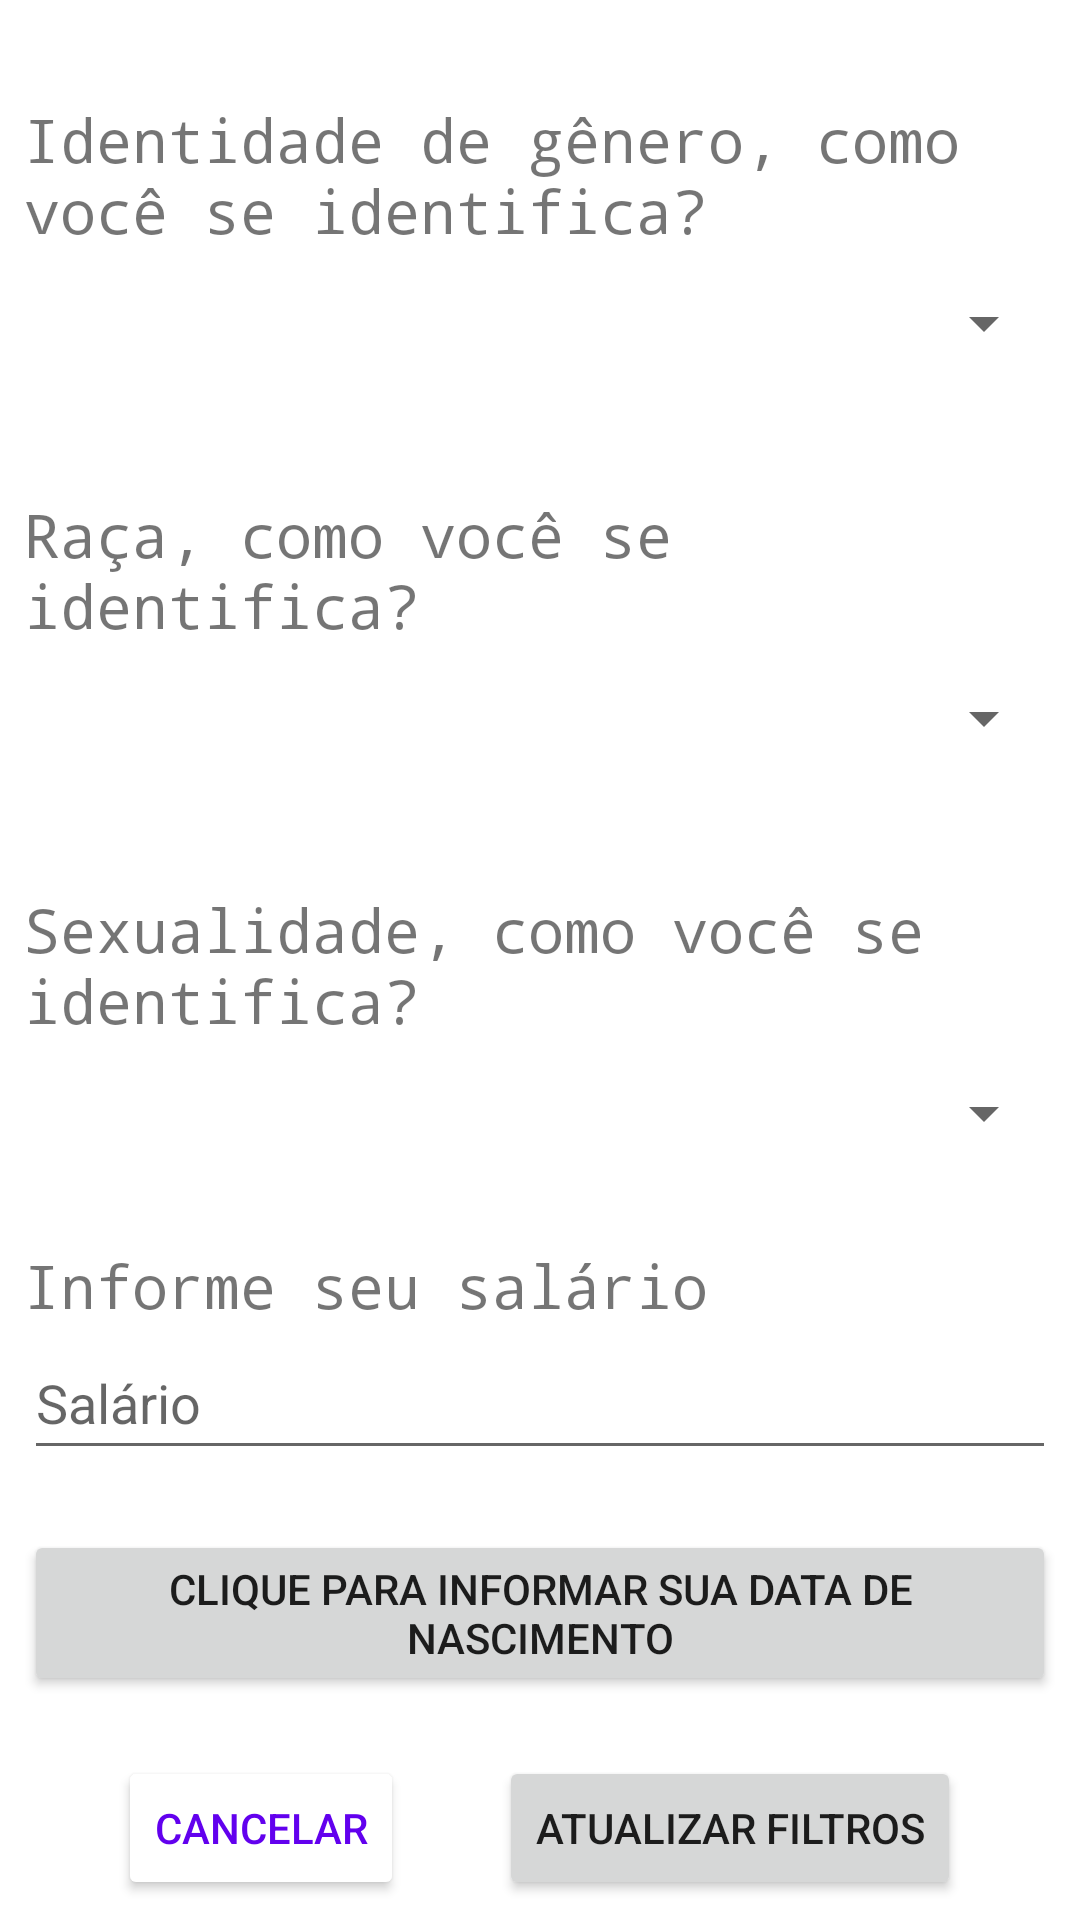

Here is an Android app screen rendered from its layout file. Give the layout XML and the strings, colors and styles it references.
<!-- AndroidManifest.xml: application theme Theme.Tracker3 -->
<!-- res/layout/filters.xml -->
<?xml version="1.0" encoding="utf-8"?>
<androidx.constraintlayout.widget.ConstraintLayout xmlns:android="http://schemas.android.com/apk/res/android"
    xmlns:tools="http://schemas.android.com/tools"
    android:layout_width="match_parent"
    android:layout_height="match_parent">

    <ScrollView
        android:id="@+id/consent_scroll"
        android:layout_width="match_parent"
        android:layout_height="match_parent"
        android:layout_marginStart="8dp"
        android:layout_marginEnd="8dp">
        <LinearLayout
            android:layout_width="match_parent"
            android:layout_height="wrap_content"
            android:orientation="vertical" >
            <TextView
                android:id="@+id/tv_gender_identity"
                android:layout_width="wrap_content"
                android:layout_height="wrap_content"
                android:layout_marginTop="33dp"
                android:fontFamily="monospace"
                android:text="@string/gender_identity"
                android:textSize="20sp" />
            <Spinner
                android:id="@+id/spinner_identity"
                android:layout_width="match_parent"
                android:layout_height="wrap_content"
                android:minHeight="48dp"
                tools:ignore="SpeakableTextPresentCheck" />
            <TextView
                android:id="@+id/tv_race"
                android:layout_width="wrap_content"
                android:layout_height="wrap_content"
                android:layout_marginTop="33dp"
                android:fontFamily="monospace"
                android:text="@string/race"
                android:textSize="20sp" />
            <Spinner
                android:id="@+id/spinner_race"
                android:layout_width="match_parent"
                android:layout_height="wrap_content"
                android:minHeight="48dp"
                tools:ignore="SpeakableTextPresentCheck" />
            <TextView
                android:id="@+id/tv_sexuality"
                android:layout_width="wrap_content"
                android:layout_height="wrap_content"
                android:layout_marginTop="33dp"
                android:fontFamily="monospace"
                android:text="@string/sexuality"
                android:textSize="20sp" />
            <Spinner
                android:id="@+id/spinner_sexuality"
                android:layout_width="match_parent"
                android:layout_height="wrap_content"
                android:minHeight="48dp"
                tools:ignore="SpeakableTextPresentCheck" />
            <TextView
                android:id="@+id/tv_income"
                android:layout_width="wrap_content"
                android:layout_height="wrap_content"
                android:layout_marginTop="20dp"
                android:fontFamily="monospace"
                android:text="@string/income"
                android:textSize="20sp" />
            <EditText
                android:id="@+id/et_income"
                android:layout_width="wrap_content"
                android:layout_height="wrap_content"
                android:ems="17"
                android:hint="@string/income_hint"
                android:inputType="number"
                android:minHeight="48dp" />

            <LinearLayout
                android:layout_width="match_parent"
                android:layout_height="match_parent"
                android:layout_marginTop="20dp"/>
            <Button
                android:id="@+id/button_age"
                android:layout_width="wrap_content"
                android:layout_height="wrap_content"
                android:text="@string/age"/>
            <LinearLayout
                android:layout_width="match_parent"
                android:layout_height="match_parent"
                android:layout_marginTop="20dp">
                <Space
                    android:layout_width="0dp"
                    android:layout_height="1dp"
                    android:layout_weight="1" >
                </Space>
                <Button
                    android:id="@+id/btn_filter_cancel"
                    android:layout_width="wrap_content"
                    android:layout_height="match_parent"
                    android:onClick="cancel"
                    android:backgroundTint="#FFFFFF"
                    android:textColor="@color/design_default_color_primary"
                    android:text="@string/cancel" />
                <Space
                    android:layout_width="0dp"
                    android:layout_height="1dp"
                    android:layout_weight="1" >
                </Space>
                <Button
                    android:id="@+id/btn_filters"
                    android:layout_width="wrap_content"
                    android:layout_height="wrap_content"
                    android:onClick="updateFilters"
                    android:text="@string/filter" />
                <Space
                    android:layout_width="0dp"
                    android:layout_height="1dp"
                    android:layout_weight="1" >
                </Space>
            </LinearLayout>
        </LinearLayout>
    </ScrollView>

</androidx.constraintlayout.widget.ConstraintLayout>
<!-- resources referenced by this layout -->
<resources>
  <string name="age">Clique para informar sua data de nascimento</string>
  <string name="cancel">Cancelar</string>
  <string name="filter">Atualizar filtros</string>
  <string name="gender_identity">Identidade de gênero, como você se identifica?</string>
  <string name="income">Informe seu salário</string>
  <string name="income_hint">Salário</string>
  <string name="race">Raça, como você se identifica?</string>
  <string name="sexuality">Sexualidade, como você se identifica?</string>
  <style name="Theme.Tracker3" parent="Theme.MaterialComponents.Light.NoActionBar">
          
          <item name="colorPrimary">@color/purple_500</item>
          <item name="colorPrimaryVariant">@color/purple_700</item>
          <item name="colorOnPrimary">@color/white</item>
          
          <item name="colorSecondary">@color/teal_200</item>
          <item name="colorSecondaryVariant">@color/teal_700</item>
          <item name="colorOnSecondary">@color/black</item>
          
          <item name="android:statusBarColor" tools:targetApi="l">?attr/colorPrimaryVariant</item>
          
      </style>
  <!-- not gathered from this repository: default colours our renderer supplied (Android Studio template values) -->
  <color name="purple_500">#FF6200EE</color>
  <color name="purple_700">#FF3700B3</color>
  <color name="teal_200">#FF03DAC5</color>
  <color name="teal_700">#FF018786</color>
  <color name="black">#FF000000</color>
  <color name="white">#FFFFFFFF</color>
</resources>
